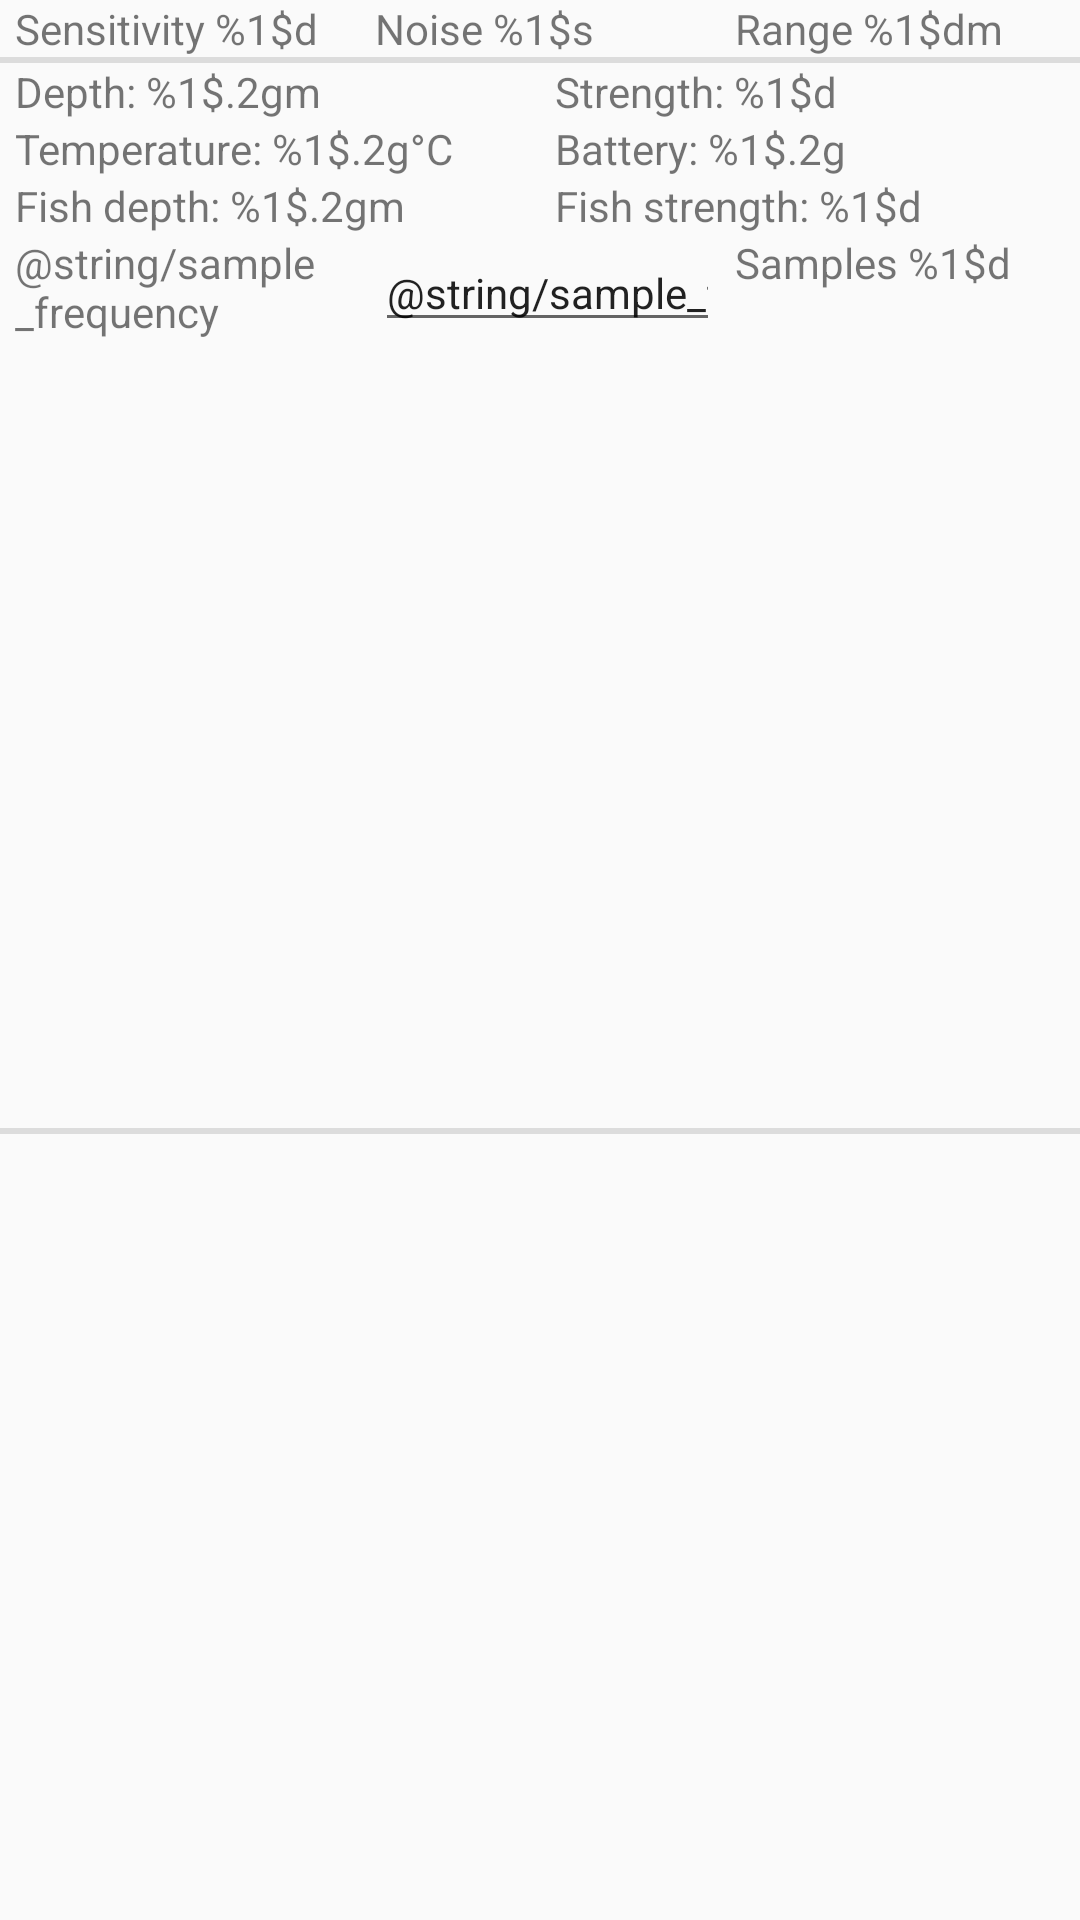

Android layout source for this screen:
<!-- AndroidManifest.xml: application theme AppTheme -->
<!-- res/layout/service_fragment.xml -->
<?xml version="1.0" encoding="utf-8"?>
<androidx.constraintlayout.widget.ConstraintLayout
    xmlns:android="http://schemas.android.com/apk/res/android"
    xmlns:app="http://schemas.android.com/apk/res-auto"
    android:layout_width="fill_parent"
    android:layout_height="wrap_content">

    <androidx.constraintlayout.widget.ConstraintLayout
        android:id="@+id/settings"
        style="@style/row"
        app:layout_constraintBottom_toTopOf="@id/hbar_one"
        app:layout_constraintEnd_toEndOf="parent"
        app:layout_constraintStart_toStartOf="parent"
        app:layout_constraintTop_toTopOf="parent">

        <TextView
            android:id="@+id/textView_sensitivity"
            style="@style/cell"
            android:text="@string/sensitivity"
            app:layout_constraintBottom_toBottomOf="parent"
            app:layout_constraintEnd_toStartOf="@id/textView_noise"
            app:layout_constraintStart_toStartOf="parent"
            app:layout_constraintTop_toTopOf="parent" />

        <TextView
            android:id="@+id/textView_noise"
            style="@style/cell"
            android:text="@string/noise"
            app:layout_constraintBottom_toBottomOf="parent"
            app:layout_constraintEnd_toStartOf="@id/textView_range"
            app:layout_constraintStart_toEndOf="@id/textView_sensitivity"
            app:layout_constraintTop_toTopOf="parent" />

        <TextView
            android:id="@+id/textView_range"
            style="@style/cell"
            android:text="@string/range"
            app:layout_constraintBottom_toBottomOf="parent"
            app:layout_constraintEnd_toEndOf="parent"
            app:layout_constraintStart_toEndOf="@id/textView_noise"
            app:layout_constraintTop_toTopOf="parent" />
    </androidx.constraintlayout.widget.ConstraintLayout>

    <View
        android:id="@+id/hbar_one"
        style="@style/hbar"
        app:layout_constraintBottom_toTopOf="@id/depth_values"
        app:layout_constraintEnd_toEndOf="parent"
        app:layout_constraintStart_toStartOf="parent"
        app:layout_constraintTop_toBottomOf="@id/settings" />

    <androidx.constraintlayout.widget.ConstraintLayout
        android:id="@+id/depth_values"
        style="@style/row"
        app:layout_constraintBottom_toTopOf="@id/misc_values"
        app:layout_constraintEnd_toEndOf="parent"
        app:layout_constraintStart_toStartOf="parent"
        app:layout_constraintTop_toTopOf="parent">

        <TextView
            android:id="@+id/textView_depth"
            style="@style/cell"
            android:text="@string/depth"
            app:layout_constraintBottom_toBottomOf="parent"
            app:layout_constraintEnd_toStartOf="@id/textView_strength"
            app:layout_constraintStart_toStartOf="parent"
            app:layout_constraintTop_toTopOf="parent" />

        <TextView
            android:id="@+id/textView_strength"
            style="@style/cell"
            android:text="@string/strength"
            app:layout_constraintBottom_toBottomOf="parent"
            app:layout_constraintEnd_toEndOf="parent"
            app:layout_constraintStart_toEndOf="@+id/textView_depth"
            app:layout_constraintTop_toTopOf="parent" />

    </androidx.constraintlayout.widget.ConstraintLayout>

    <androidx.constraintlayout.widget.ConstraintLayout
        android:id="@+id/misc_values"
        style="@style/row"
        app:layout_constraintTop_toBottomOf="@id/depth_values"
        app:layout_constraintEnd_toEndOf="parent"
        app:layout_constraintStart_toStartOf="parent"
        app:layout_constraintBottom_toTopOf="@id/fish_values">

        <TextView
            android:id="@+id/textView_temperature"
            style="@style/cell"
            android:text="@string/temperature"
            app:layout_constraintEnd_toStartOf="@id/textView_battery"
            app:layout_constraintStart_toStartOf="parent"
            app:layout_constraintTop_toTopOf="parent" />

        <TextView
            android:id="@+id/textView_battery"
            style="@style/cell"
            android:text="@string/battery"
            app:layout_constraintEnd_toEndOf="parent"
            app:layout_constraintStart_toEndOf="@id/textView_temperature"
            app:layout_constraintTop_toTopOf="parent" />

    </androidx.constraintlayout.widget.ConstraintLayout>

    <androidx.constraintlayout.widget.ConstraintLayout
        android:id="@+id/fish_values"
        style="@style/row"
        app:layout_constraintTop_toBottomOf="@id/misc_values"
        app:layout_constraintEnd_toEndOf="parent"
        app:layout_constraintStart_toStartOf="parent"
        app:layout_constraintBottom_toTopOf="@id/sample_values">

        <TextView
            android:id="@+id/textView_fishDepth"
            style="@style/cell"
            android:text="@string/fish_depth"
            app:layout_constraintEnd_toStartOf="@id/textView_fishStrength"
            app:layout_constraintStart_toStartOf="parent"
            app:layout_constraintTop_toTopOf="parent" />

        <TextView
            android:id="@+id/textView_fishStrength"
            style="@style/cell"
            android:text="@string/fish_strength"
            app:layout_constraintEnd_toEndOf="parent"
            app:layout_constraintStart_toEndOf="@+id/textView_fishDepth"
            app:layout_constraintTop_toTopOf="parent" />
    </androidx.constraintlayout.widget.ConstraintLayout>

    <androidx.constraintlayout.widget.ConstraintLayout
        android:id="@+id/sample_values"
        style="@style/row"
        app:layout_constraintTop_toBottomOf="@id/fish_values"
        app:layout_constraintEnd_toEndOf="parent"
        app:layout_constraintStart_toStartOf="parent"
        app:layout_constraintBottom_toTopOf="@id/fish_values">

        <TextView
            android:id="@+id/editText_sample_frequency_label"
            style="@style/cell"
            android:text="@string/sample_frequency"
            app:layout_constraintEnd_toStartOf="@id/editText_sample_frequency"
            app:layout_constraintStart_toStartOf="parent"
            app:layout_constraintTop_toTopOf="parent" />

        <EditText
            android:id="@+id/editText_sample_frequency"
            style="@style/cell"
            android:inputType="number"
            android:text="@string/sample_frequency_spaceholder"
            app:layout_constraintEnd_toStartOf="@id/textView_sampleCount"
            app:layout_constraintStart_toEndOf="@+id/editText_sample_frequency_label"
            app:layout_constraintTop_toTopOf="parent" />

        <TextView
            android:id="@+id/textView_sampleCount"
            style="@style/cell"
            android:text="@string/sample_count"
            app:layout_constraintEnd_toEndOf="parent"
            app:layout_constraintStart_toEndOf="@+id/editText_sample_frequency"
            app:layout_constraintTop_toTopOf="parent" />
    </androidx.constraintlayout.widget.ConstraintLayout>

    <View
        android:id="@+id/hbar_two"
        style="@style/hbar"
        app:layout_constraintBottom_toBottomOf="parent"
        app:layout_constraintEnd_toEndOf="parent"
        app:layout_constraintStart_toStartOf="parent"
        app:layout_constraintTop_toBottomOf="@id/sample_values" />

</androidx.constraintlayout.widget.ConstraintLayout>
<!-- resources referenced by this layout -->
<resources>
  <string name="battery">Battery: %1$.2g</string>
  <string name="depth">Depth: %1$.2gm</string>
  <string name="fish_depth">Fish depth: %1$.2gm</string>
  <string name="fish_strength">Fish strength: %1$d</string>
  <string name="noise">Noise %1$s</string>
  <string name="range">Range %1$dm</string>
  <string name="sample_count">Samples %1$d</string>
  <string name="sensitivity">Sensitivity %1$d</string>
  <string name="strength">Strength: %1$d</string>
  <string name="temperature">Temperature: %1$.2g°C</string>
  <style name="cell">
          <item name="android:layout_height">wrap_content</item>
          <item name="android:layout_width">0dp</item>
          <item name="android:layout_marginStart">5dp</item>
          <item name="android:textAppearance">@style/TextAppearance.AppCompat.Small</item>
      </style>
  <style name="hbar">
          <item name="android:layout_width">match_parent</item>
          <item name="android:layout_height">2dp</item>
          <item name="android:background">?android:attr/listDivider</item>
      </style>
  <style name="row">
          <item name="android:layout_height">wrap_content</item>
          <item name="android:layout_width">match_parent</item>
      </style>
  <style name="AppTheme" parent="android:Theme.Material.Light.DarkActionBar">
          <item name="android:colorPrimary">@color/primary</item>
          <item name="android:colorPrimaryDark">@color/primary_dark</item>
          <item name="android:colorAccent">@color/accent</item>
      </style>
  <color name="primary">#008577</color>
  <color name="primary_dark">#00574B</color>
  <color name="accent">#D81B60</color>
</resources>
